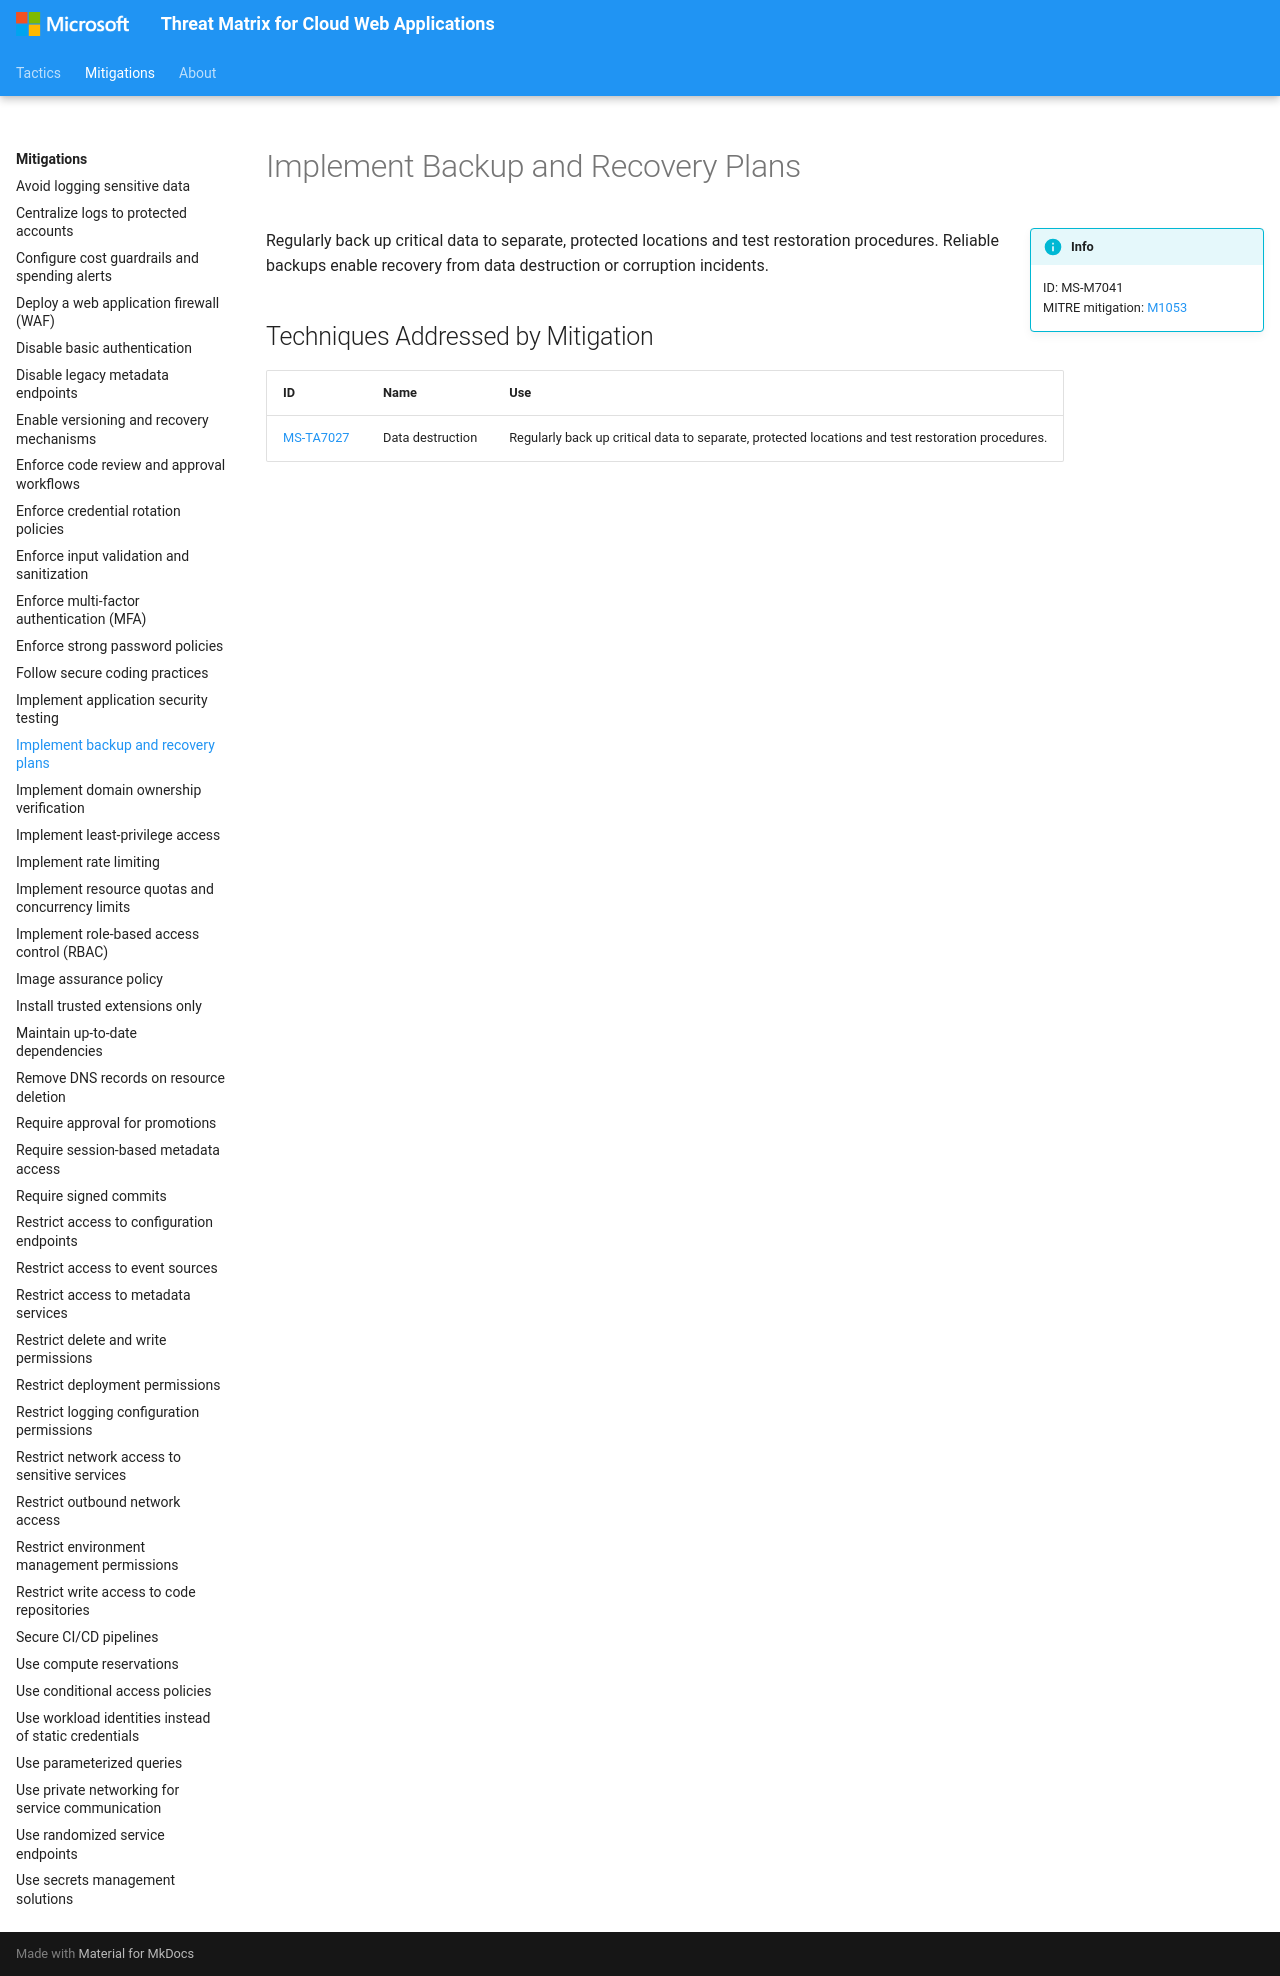

repository: microsoft/Threat-Matrix-for-Cloud-Web-Applications · page: mitigations/Implement backup and recovery plans/index.html · generator: mkdocs

---
hide:
  - toc
  - footer
---

# Implement Backup and Recovery Plans

!!! info inline end
    ID: MS-M7041<br>
    MITRE mitigation: [M1053](https://attack.mitre.org/mitigations/M1053/)

Regularly back up critical data to separate, protected locations and test restoration procedures. Reliable backups enable recovery from data destruction or corruption incidents.

## Techniques Addressed by Mitigation

|ID|Name|Use|
|--|----------|-----------|
|[MS-TA7027](../techniques/Data%20destruction.md)|Data destruction|Regularly back up critical data to separate, protected locations and test restoration procedures.|
